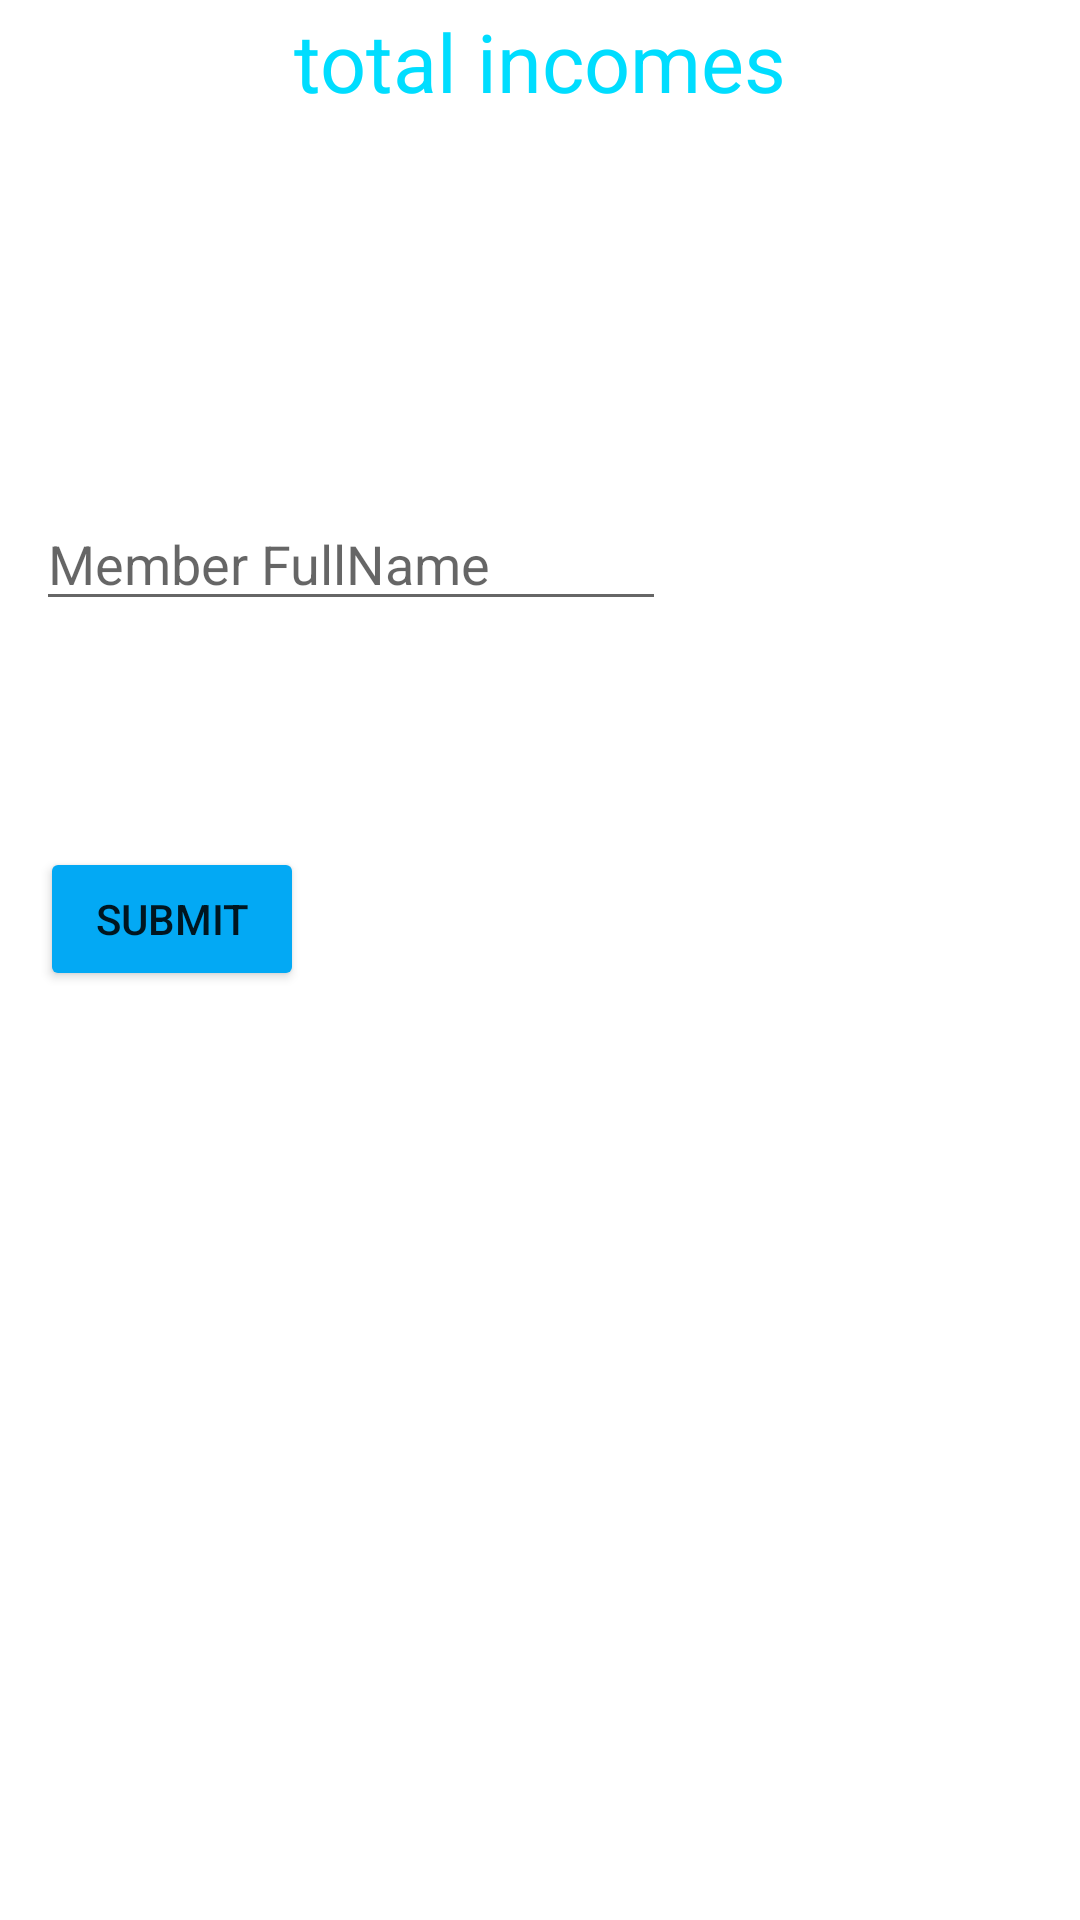

Here is an Android app screen rendered from its layout file. Give the layout XML and the strings, colors and styles it references.
<!-- AndroidManifest.xml: application theme Theme.MYBANKMKHONDEAPP -->
<!-- res/layout/activity_incomes.xml -->
<?xml version="1.0" encoding="utf-8"?>
<androidx.constraintlayout.widget.ConstraintLayout xmlns:android="http://schemas.android.com/apk/res/android"
    xmlns:app="http://schemas.android.com/apk/res-auto"
    xmlns:tools="http://schemas.android.com/tools"
    android:layout_width="match_parent"
    android:layout_height="match_parent"
    tools:context=".Incomes">

    <TextView
        android:id="@+id/textView9"
        android:layout_width="wrap_content"
        android:layout_height="wrap_content"
        android:text="total incomes"
        android:textColor="@android:color/holo_blue_bright"
        android:textSize="27sp"
        app:layout_constraintBottom_toBottomOf="parent"
        app:layout_constraintEnd_toEndOf="parent"
        app:layout_constraintStart_toStartOf="parent"
        app:layout_constraintTop_toTopOf="parent"
        app:layout_constraintVertical_bias="0.004" />

    <EditText
        android:id="@+id/personNameTotalIncome"
        android:layout_width="wrap_content"
        android:layout_height="wrap_content"
        android:ems="10"
        android:inputType="textPersonName"
       android:hint="@string/personNameTotalIncome"
        app:layout_constraintBottom_toBottomOf="parent"
        app:layout_constraintEnd_toEndOf="parent"
        app:layout_constraintHorizontal_bias="0.08"
        app:layout_constraintStart_toStartOf="parent"
        app:layout_constraintTop_toTopOf="parent"
        app:layout_constraintVertical_bias="0.277" />

    <Button
        android:id="@+id/totalIncomeSubmitButton"
        android:layout_width="wrap_content"
        android:layout_height="wrap_content"
        android:backgroundTint="#03A9F4"
        android:onClick="submitbuttonHandler"
        android:text="SUBMIT"
        app:layout_constraintBottom_toBottomOf="parent"
        app:layout_constraintEnd_toEndOf="parent"
        app:layout_constraintHorizontal_bias="0.049"
        app:layout_constraintStart_toStartOf="parent"
        app:layout_constraintTop_toTopOf="parent"
        app:layout_constraintVertical_bias="0.477" />
</androidx.constraintlayout.widget.ConstraintLayout>
<!-- resources referenced by this layout -->
<resources>
  <string name="personNameTotalIncome">Member FullName</string>
  <style name="Theme.MYBANKMKHONDEAPP" parent="Theme.MaterialComponents.DayNight.NoActionBar">
          
          <item name="colorPrimary">@color/purple_700</item>
          <item name="colorPrimaryVariant">@color/black</item>
          <item name="colorOnPrimary">@color/white</item>
          
          <item name="colorSecondary">@color/teal_200</item>
          <item name="colorSecondaryVariant">@color/teal_700</item>
          <item name="colorOnSecondary">@color/black</item>
          
          <item name="android:statusBarColor" tools:targetApi="l">?attr/colorPrimaryVariant</item>
          
      </style>
  <!-- not gathered from this repository: default colours our renderer supplied (Android Studio template values) -->
  <color name="purple_700">#FF3700B3</color>
  <color name="teal_200">#FF03DAC5</color>
  <color name="teal_700">#FF018786</color>
  <color name="black">#FF000000</color>
  <color name="white">#FFFFFFFF</color>
</resources>
